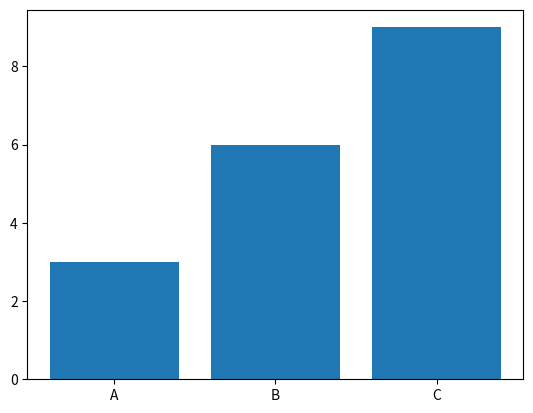

This chart was generated by the following Python code:
import numpy as np
import matplotlib.pyplot as plt
import pandas as pd

labels = ['A','B','C']
values = [3,6,9]

plt.bar(labels,values)

plt.show()